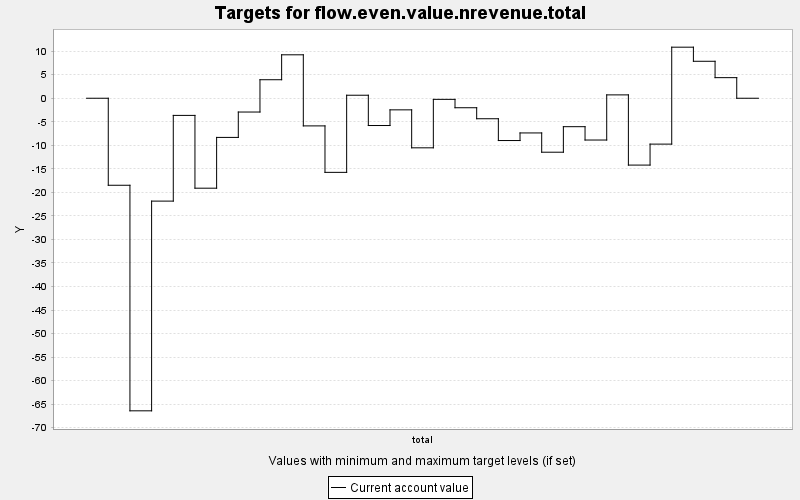

The file beside this chart, header and first rows:
TARGET, PERIOD, YEAR, PERIODWIDTH, MINIMUM, MAXIMUM, MINWEIGHT, MAXWEIGHT, CURRENT, SUMMARY
flow.even.value.nrevenue.total, 0, 0, 10.0, 0.0, 10000, 1.0, 1.0, 0.0, 0.0
flow.even.value.nrevenue.total, 1, 10, 10.0, 0.0, 10000, 1.0, 1.0, -18.49, 0.0
flow.even.value.nrevenue.total, 2, 20, 10.0, 0.0, 10000, 1.0, 1.0, -66.42, 0.0
flow.even.value.nrevenue.total, 3, 30, 10.0, 0.0, 10000, 1.0, 1.0, -21.86, 0.0
flow.even.value.nrevenue.total, 4, 40, 10.0, 0.0, 10000, 1.0, 1.0, -3.645, 0.0
flow.even.value.nrevenue.total, 5, 50, 10.0, 0.0, 10000, 1.0, 1.0, -19.11, 0.0
flow.even.value.nrevenue.total, 6, 60, 10.0, 0.0, 10000, 1.0, 1.0, -8.322, 0.0
flow.even.value.nrevenue.total, 7, 70, 10.0, 0.0, 10000, 1.0, 1.0, -2.929, 0.0
flow.even.value.nrevenue.total, 8, 80, 10.0, 0.0, 10000, 1.0, 1.0, 3.934, 0.0
flow.even.value.nrevenue.total, 9, 90, 10.0, 0.0, 10000, 1.0, 1.0, 9.231, 0.0
flow.even.value.nrevenue.total, 10, 100, 10.0, 0.0, 10000, 1.0, 1.0, -5.875, 0.0
flow.even.value.nrevenue.total, 11, 110, 10.0, 0.0, 10000, 1.0, 1.0, -15.75, 0.0
flow.even.value.nrevenue.total, 12, 120, 10.0, 0.0, 10000, 1.0, 1.0, 0.641, 0.0
flow.even.value.nrevenue.total, 13, 130, 10.0, 0.0, 10000, 1.0, 1.0, -5.795, 0.0
flow.even.value.nrevenue.total, 14, 140, 10.0, 0.0, 10000, 1.0, 1.0, -2.466, 0.0
flow.even.value.nrevenue.total, 15, 150, 10.0, 0.0, 10000, 1.0, 1.0, -10.53, 0.0
flow.even.value.nrevenue.total, 16, 160, 10.0, 0.0, 10000, 1.0, 1.0, -0.236, 0.0
flow.even.value.nrevenue.total, 17, 170, 10.0, 0.0, 10000, 1.0, 1.0, -2.017, 0.0
flow.even.value.nrevenue.total, 18, 180, 10.0, 0.0, 10000, 1.0, 1.0, -4.355, 0.0
flow.even.value.nrevenue.total, 19, 190, 10.0, 0.0, 10000, 1.0, 1.0, -8.987, 0.0
flow.even.value.nrevenue.total, 20, 200, 10.0, 0.0, 10000, 1.0, 1.0, -7.372, 0.0
flow.even.value.nrevenue.total, 21, 210, 10.0, 0.0, 10000, 1.0, 1.0, -11.47, 0.0
flow.even.value.nrevenue.total, 22, 220, 10.0, 0.0, 10000, 1.0, 1.0, -6.043, 0.0
flow.even.value.nrevenue.total, 23, 230, 10.0, 0.0, 10000, 1.0, 1.0, -8.878, 0.0
flow.even.value.nrevenue.total, 24, 240, 10.0, 0.0, 10000, 1.0, 1.0, 0.714, 0.0
flow.even.value.nrevenue.total, 25, 250, 10.0, 0.0, 10000, 1.0, 1.0, -14.2, 0.0
flow.even.value.nrevenue.total, 26, 260, 10.0, 0.0, 10000, 1.0, 1.0, -9.746, 0.0
flow.even.value.nrevenue.total, 27, 270, 10.0, 0.0, 10000, 1.0, 1.0, 10.85, 0.0
flow.even.value.nrevenue.total, 28, 280, 10.0, 0.0, 10000, 1.0, 1.0, 7.855, 0.0
flow.even.value.nrevenue.total, 29, 290, 10.0, 0.0, 10000, 1.0, 1.0, 4.377, 0.0
flow.even.value.nrevenue.total, 30, 300, 10.0, 0.0, 10000, 1.0, 1.0, 0.0, 0.0
